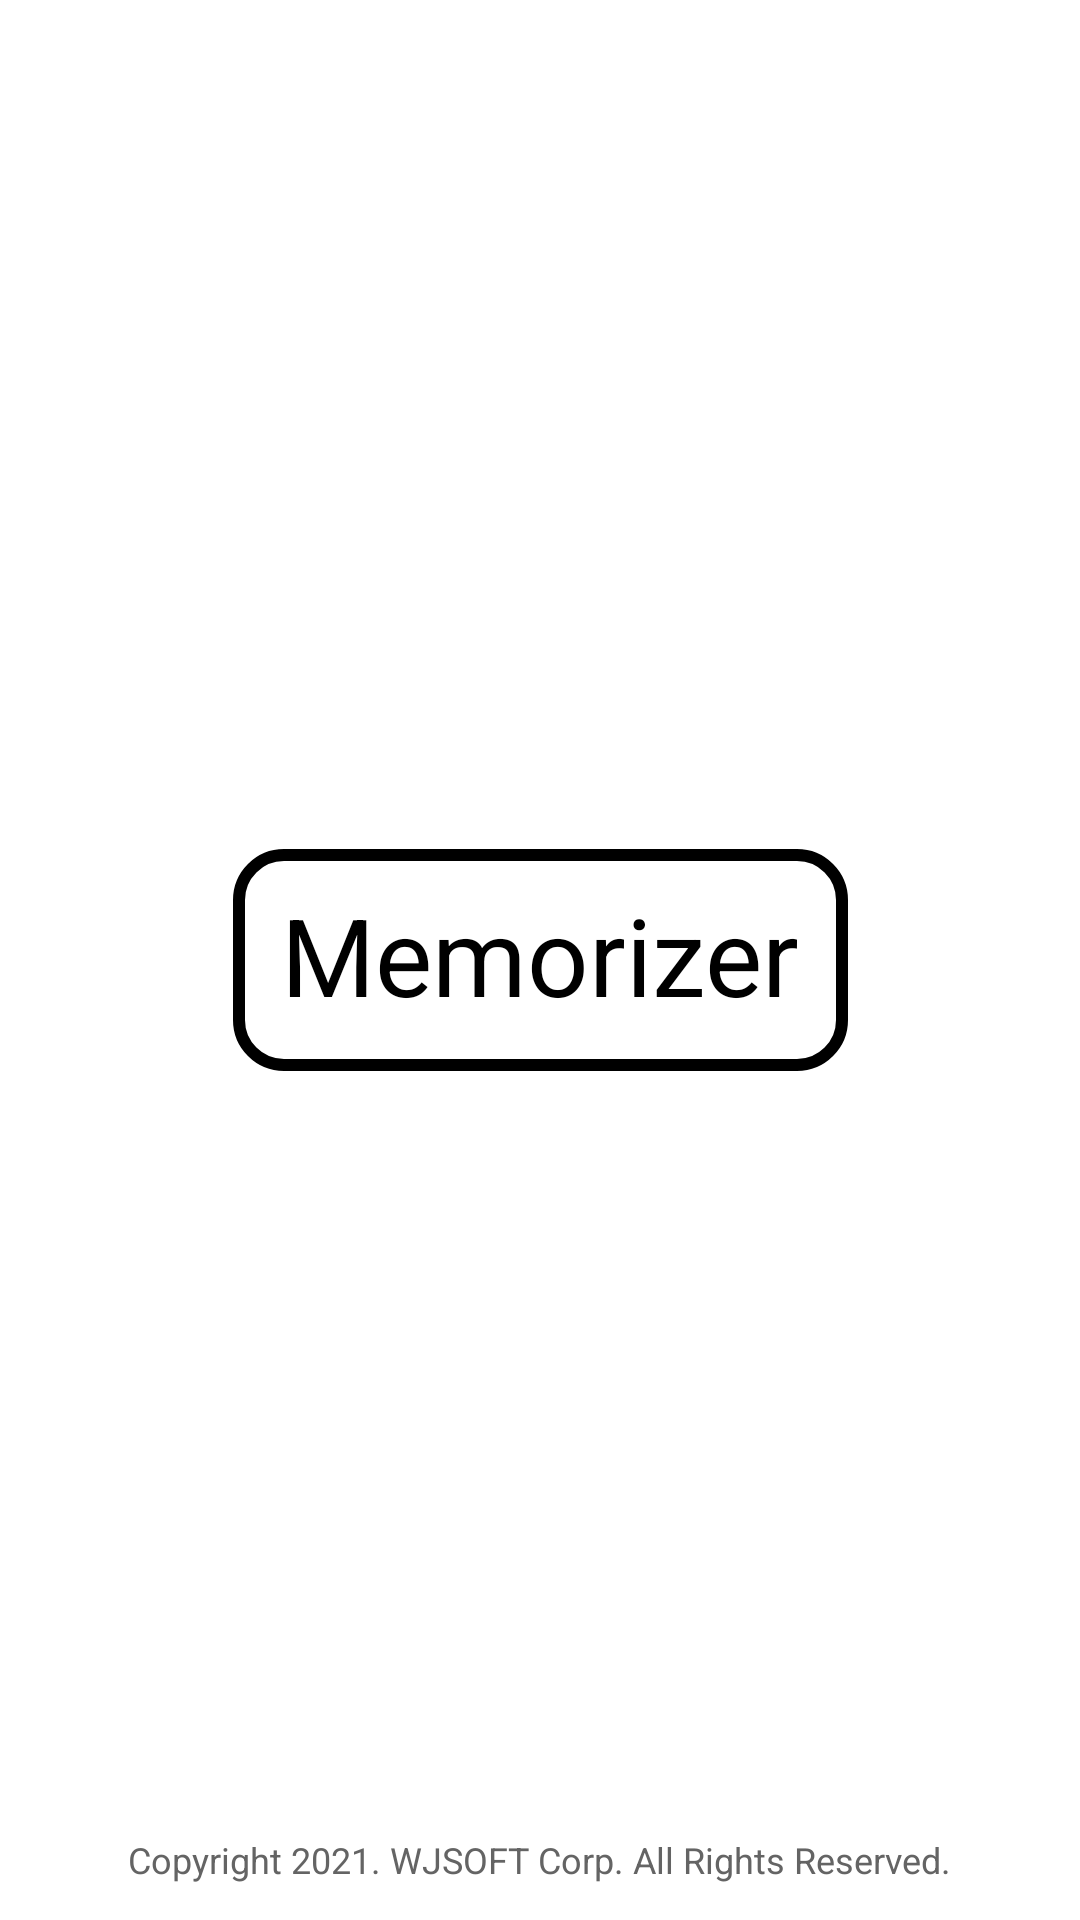

Android layout source for this screen:
<!-- AndroidManifest.xml: application theme Theme.Memorizer -->
<!-- res/layout/activity_splash.xml -->
<?xml version="1.0" encoding="utf-8"?>
<layout xmlns:tools="http://schemas.android.com/tools"
    xmlns:app="http://schemas.android.com/apk/res-auto"
    xmlns:android="http://schemas.android.com/apk/res/android">

    <data>

    </data>

    <androidx.constraintlayout.widget.ConstraintLayout
        android:layout_width="match_parent"
        android:layout_height="match_parent">

        <TextView
            android:theme="@style/TextRegular"
            android:layout_width="wrap_content"
            android:layout_height="wrap_content"
            android:background="@drawable/bg_splash_text"
            android:padding="16dp"
            android:text="@string/app_name"
            android:textSize="36sp"
            app:layout_constraintBottom_toBottomOf="parent"
            app:layout_constraintEnd_toEndOf="parent"
            app:layout_constraintStart_toStartOf="parent"
            app:layout_constraintTop_toTopOf="parent" />

        <TextView
            android:layout_width="wrap_content"
            android:layout_height="wrap_content"
            android:text="@string/copyright"
            android:textColor="@color/grey"
            android:textSize="12sp"
            android:layout_marginBottom="12dp"
            app:layout_constraintBottom_toBottomOf="parent"
            app:layout_constraintEnd_toEndOf="parent"
            app:layout_constraintStart_toStartOf="parent" />

    </androidx.constraintlayout.widget.ConstraintLayout>
</layout>
<!-- resources referenced by this layout -->
<resources>
  <color name="grey">#646464</color>
  <!-- drawable bg_splash_text (drawable) -->
  <?xml version="1.0" encoding="utf-8"?>
  <shape xmlns:android="http://schemas.android.com/apk/res/android"
      android:shape="rectangle" android:padding = "10dp">
      <solid android:color="@color/transparent" />
      <corners
          android:bottomLeftRadius="15dp"
          android:bottomRightRadius="15dp"
          android:topLeftRadius="15dp"
          android:topRightRadius="15dp" />
      <stroke
          android:width="4dp"
          android:color="@color/black" />
  </shape>
  <string name="app_name">Memorizer</string>
  <string name="copyright">Copyright 2021. WJSOFT Corp. All Rights Reserved.</string>
  <style name="TextRegular" parent="Widget.AppCompat.TextView">
          <item name="fontFamily">@font/jalnan</item>
          <item name="android:textColor">@color/black</item>
          <item name="android:textStyle">normal</item>
          <item name="android:paddingBottom">2dp</item>
          <item name="android:includeFontPadding">false</item>
      </style>
  <style name="Theme.Memorizer" parent="Theme.MaterialComponents.Light.NoActionBar">
          
          <item name="colorPrimary">@color/light_grey</item>
          <item name="colorPrimaryVariant">@color/grey</item>
          <item name="colorOnSurface">@color/white</item>
          <item name="colorOnBackground">@color/black</item>
          
          <item name="colorSecondary">@color/purple_200</item>
          <item name="colorSecondaryVariant">@color/purple_700</item>
          <item name="colorOnSecondary">@color/black</item>
          
          <item name="android:statusBarColor" tools:targetApi="l">?attr/colorPrimaryVariant</item>
          
      </style>
  <color name="transparent">#00FFFFFF</color>
  <color name="black">#FF000000</color>
  <color name="light_grey">#878787</color>
  <color name="white">#FFFFFFFF</color>
  <color name="purple_200">#B39DDB</color>
  <color name="purple_700">#512DA8</color>
</resources>
